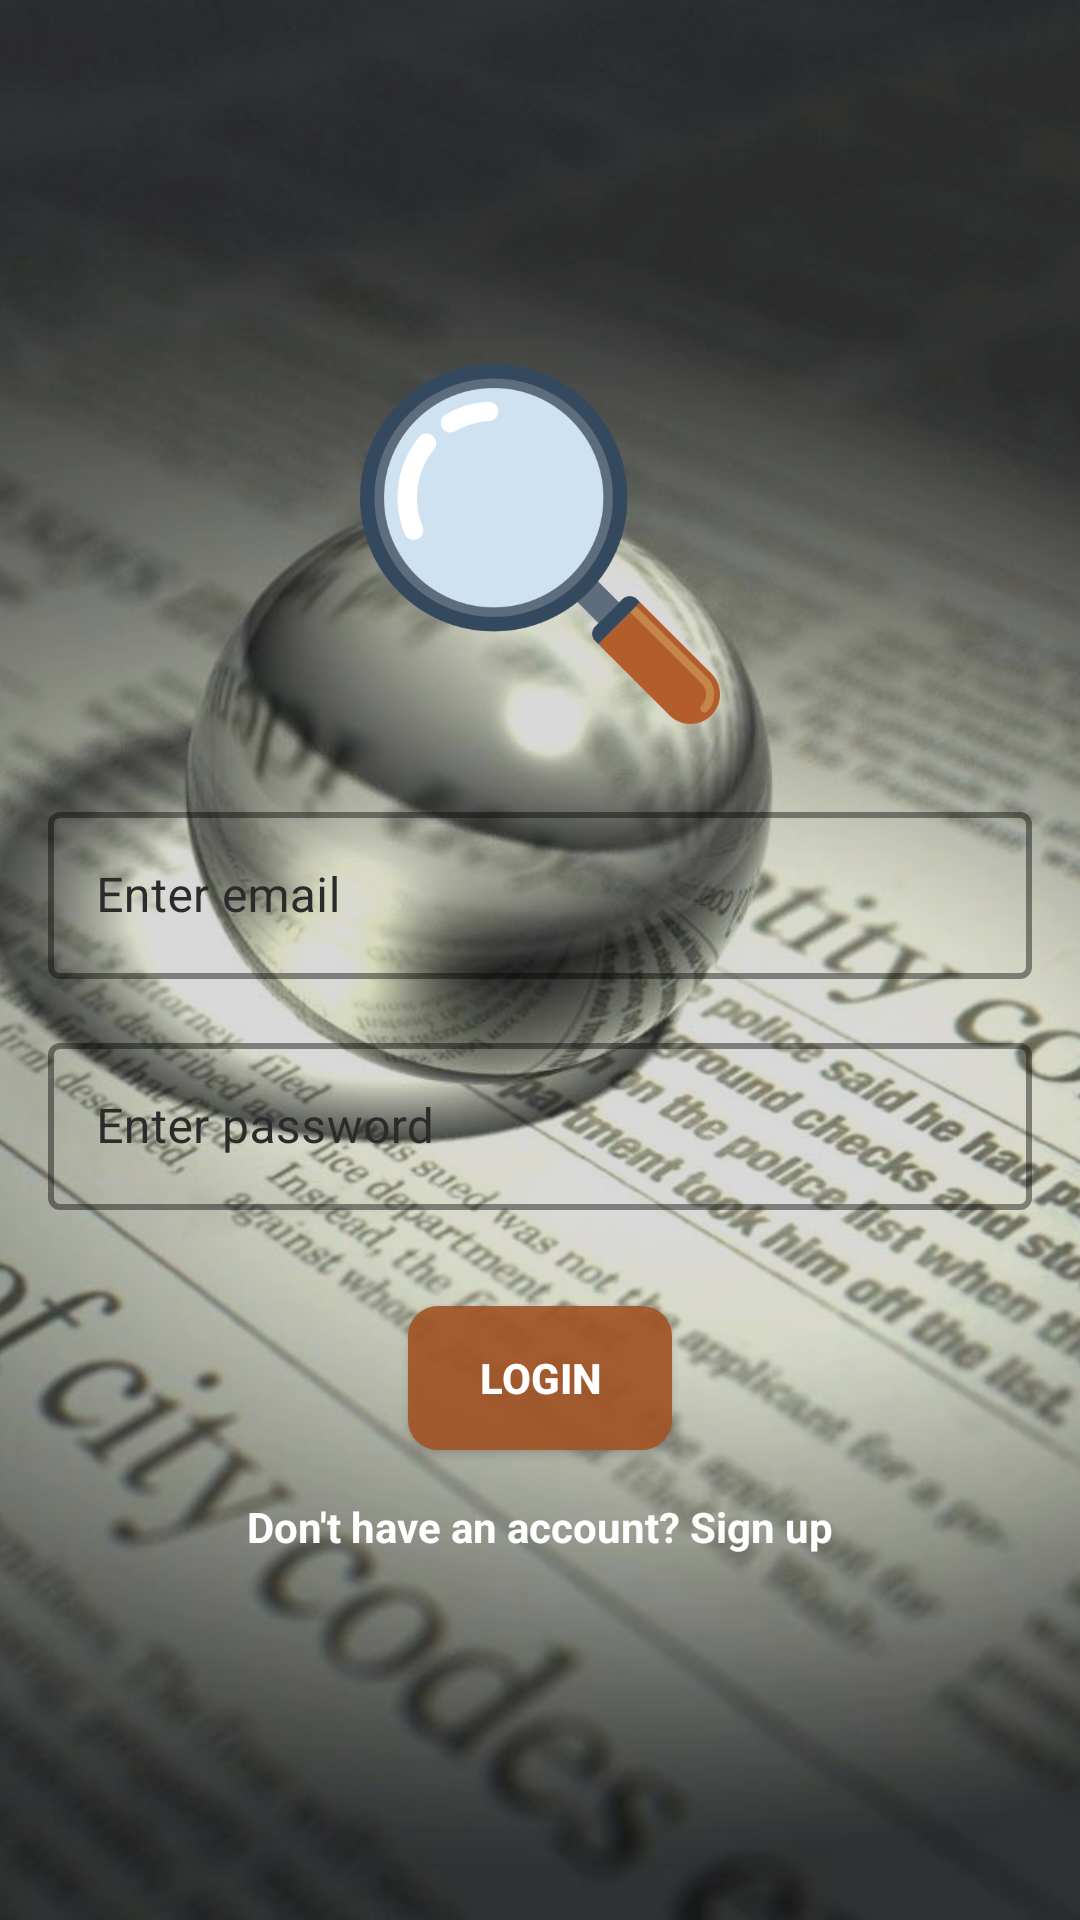

Here is an Android app screen rendered from its layout file. Give the layout XML and the strings, colors and styles it references.
<!-- AndroidManifest.xml: application theme ExposeTheme -->
<!-- res/layout/activity_login.xml -->
<?xml version="1.0" encoding="utf-8"?>
<androidx.constraintlayout.widget.ConstraintLayout xmlns:android="http://schemas.android.com/apk/res/android"
    xmlns:app="http://schemas.android.com/apk/res-auto"
    xmlns:tools="http://schemas.android.com/tools"
    android:layout_width="match_parent"
    android:layout_height="match_parent"
    tools:context=".registerActivities.LoginActivity">


    <ImageView
        android:id="@+id/imageView"
        android:layout_width="wrap_content"
        android:layout_height="wrap_content"
        android:scaleType="centerCrop"
        android:src="@drawable/bg1"
        app:layout_constraintBottom_toBottomOf="parent"
        app:layout_constraintEnd_toEndOf="parent"
        app:layout_constraintHorizontal_bias="0.5"
        app:layout_constraintStart_toStartOf="parent"
        app:layout_constraintTop_toTopOf="parent" />

    <LinearLayout
        android:layout_width="match_parent"
        android:layout_height="match_parent"
        android:background="@drawable/sign_up_cover_bg"
        android:orientation="vertical"
        app:layout_constraintBottom_toBottomOf="parent"
        app:layout_constraintEnd_toEndOf="parent"
        app:layout_constraintHorizontal_bias="0.5"
        app:layout_constraintStart_toStartOf="parent"
        app:layout_constraintTop_toTopOf="parent">

    </LinearLayout>

    <ScrollView
        android:layout_width="match_parent"
        android:layout_height="match_parent">

        <LinearLayout
            android:layout_width="match_parent"
            android:layout_height="wrap_content"
            android:layout_gravity="center"
            android:gravity="center"
            android:orientation="vertical">

            <androidx.constraintlayout.widget.ConstraintLayout
                android:layout_width="match_parent"
                android:layout_height="match_parent"
                android:layout_gravity="center">


                <ImageView
                    android:id="@+id/imageView4"
                    android:layout_width="120dp"
                    android:layout_height="120dp"
                    android:src="@drawable/splash_photo"
                    app:layout_constraintBottom_toTopOf="@+id/emailLayout"
                    app:layout_constraintEnd_toEndOf="parent"
                    app:layout_constraintHorizontal_bias="0.5"
                    app:layout_constraintStart_toStartOf="parent"
                    app:layout_constraintTop_toTopOf="parent"
                    app:layout_constraintVertical_chainStyle="packed" />

                <com.google.android.material.textfield.TextInputLayout
                    android:id="@+id/emailLayout"
                    style="@style/Widget.MaterialComponents.TextInputLayout.OutlinedBox"
                    android:layout_width="match_parent"
                    android:layout_height="wrap_content"
                    android:layout_marginStart="16dp"
                    android:layout_marginTop="24dp"
                    android:layout_marginEnd="16dp"
                    android:hint="@string/enter_email"
                    android:textColorHint="@color/hint_color"
                    app:boxStrokeColor="@color/black"
                    app:boxStrokeWidth="2dp"
                    app:hintTextColor="@color/hint_color"
                    app:layout_constraintBottom_toTopOf="@+id/passwordLayout"
                    app:layout_constraintEnd_toEndOf="parent"
                    app:layout_constraintHorizontal_bias="0.5"
                    app:layout_constraintStart_toStartOf="parent"
                    app:layout_constraintTop_toBottomOf="@+id/imageView4">

                    <com.google.android.material.textfield.TextInputEditText
                        android:id="@+id/lgEmailEt"
                        android:layout_width="match_parent"
                        android:layout_height="wrap_content"
                        android:layout_gravity="center"
                        android:ems="10"
                        android:inputType="textEmailAddress"
                        android:textColor="@color/white" />
                </com.google.android.material.textfield.TextInputLayout>

                <com.google.android.material.textfield.TextInputLayout
                    android:id="@+id/passwordLayout"
                    style="@style/Widget.MaterialComponents.TextInputLayout.OutlinedBox"
                    android:layout_width="match_parent"
                    android:layout_height="wrap_content"
                    android:layout_marginStart="16dp"
                    android:layout_marginTop="16dp"
                    android:layout_marginEnd="16dp"
                    android:layout_marginBottom="32dp"
                    android:hint="@string/enter_password"
                    android:textColorHint="@color/hint_color"
                    app:boxStrokeColor="@color/black"
                    app:boxStrokeWidth="2dp"
                    app:hintTextColor="@color/hint_color"
                    app:layout_constraintBottom_toTopOf="@+id/lgLoginBtn"
                    app:layout_constraintEnd_toEndOf="parent"
                    app:layout_constraintHorizontal_bias="0.5"
                    app:layout_constraintStart_toStartOf="parent"
                    app:layout_constraintTop_toBottomOf="@+id/emailLayout">

                    <com.google.android.material.textfield.TextInputEditText
                        android:id="@+id/lgPasswordEt"
                        android:layout_width="match_parent"
                        android:layout_height="wrap_content"
                        android:layout_gravity="center"
                        android:ems="10"
                        android:inputType="textPassword"
                        android:textColor="@color/white" />
                </com.google.android.material.textfield.TextInputLayout>

                <androidx.appcompat.widget.AppCompatButton
                    android:id="@+id/lgLoginBtn"
                    android:layout_width="wrap_content"
                    android:layout_height="wrap_content"
                    android:background="@drawable/register_btn_bg"
                    android:clickable="true"
                    android:focusable="true"
                    android:foreground="?android:attr/selectableItemBackground"
                    android:text="@string/login"
                    android:textColor="@color/white"
                    android:textStyle="bold"
                    android:elevation="10dp"
                    app:layout_constraintBottom_toTopOf="@+id/lgSignUpTv"
                    app:layout_constraintEnd_toEndOf="parent"
                    app:layout_constraintHorizontal_bias="0.5"
                    app:layout_constraintStart_toStartOf="parent"
                    app:layout_constraintTop_toBottomOf="@+id/passwordLayout"
                    tools:ignore="UnusedAttribute" />

                <TextView
                    android:id="@+id/lgSignUpTv"
                    android:layout_width="wrap_content"
                    android:layout_height="wrap_content"
                    android:layout_marginTop="16dp"
                    android:clickable="true"
                    android:focusable="true"
                    android:foreground="?android:attr/selectableItemBackground"
                    android:text="@string/lg_dont_have_an_acc"
                    android:textColor="@color/white"
                    android:textStyle="bold"
                    app:layout_constraintBottom_toBottomOf="parent"
                    app:layout_constraintEnd_toEndOf="parent"
                    app:layout_constraintHorizontal_bias="0.5"
                    app:layout_constraintStart_toStartOf="parent"
                    app:layout_constraintTop_toBottomOf="@+id/lgLoginBtn"
                    tools:ignore="UnusedAttribute,TouchTargetSizeCheck" />

            </androidx.constraintlayout.widget.ConstraintLayout>
        </LinearLayout>
    </ScrollView>


</androidx.constraintlayout.widget.ConstraintLayout>
<!-- resources referenced by this layout -->
<resources>
  <color name="black">#FF000000</color>
  <color name="hint_color">#2B2B2B</color>
  <color name="white">#FFFFFFFF</color>
  <!-- drawable bg1: jpg bitmap (drawable-v24, 114282 bytes) -->
  <!-- drawable register_btn_bg (drawable) -->
  <?xml version="1.0" encoding="utf-8"?>
  <shape xmlns:android="http://schemas.android.com/apk/res/android">
  
  
  
  
  
      <solid
          android:color="#E6A35425"/>
  
      <corners
          android:radius="10dp"/>
  
  
  
  
  </shape>
  <!-- drawable sign_up_cover_bg (drawable) -->
  <?xml version="1.0" encoding="utf-8"?>
  <shape xmlns:android="http://schemas.android.com/apk/res/android">
  
  
      <solid
          android:color="#26000000"/>
  </shape>
  <!-- drawable splash_photo: png bitmap (drawable-v24, 49830 bytes) -->
  <string name="enter_email">Enter email</string>
  <string name="enter_password">Enter password</string>
  <string name="lg_dont_have_an_acc">Don\'t have an account? Sign up</string>
  <string name="login">LOGIN</string>
  <style name="ExposeTheme" parent="Theme.MaterialComponents.Light.NoActionBar">
  
          <item name="colorPrimary">@color/matt_black</item>
          <item name="colorPrimaryVariant">@color/colorPrimaryVariant</item>
          <item name="colorOnPrimary">@color/white</item>
  
          <item name="background">@color/dark_grey</item>
  
          <item name="colorSecondary">@color/teal_200</item>
          <item name="colorSecondaryVariant">@color/teal_700</item>
          <item name="colorOnSecondary">@color/black</item>
  
          <item name="android:statusBarColor">@color/black</item>
  
      </style>
  <color name="matt_black">#28282B</color>
  <color name="colorPrimaryVariant">#171716</color>
  <color name="dark_grey">#121212</color>
  <color name="teal_200">#FF03DAC5</color>
  <color name="teal_700">#FF018786</color>
</resources>
